The GitHub repository neuroben/mi-hulladekfelismero contains a labelled image folder "dataset" with 4 categories: glass, metal, paper, plastic. Examples follow, each with its label.

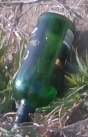
Label: glass

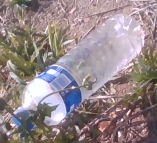
Label: plastic

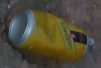
Label: metal

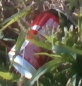
Label: metal

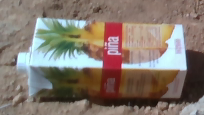
Label: paper

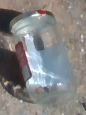
Label: glass
